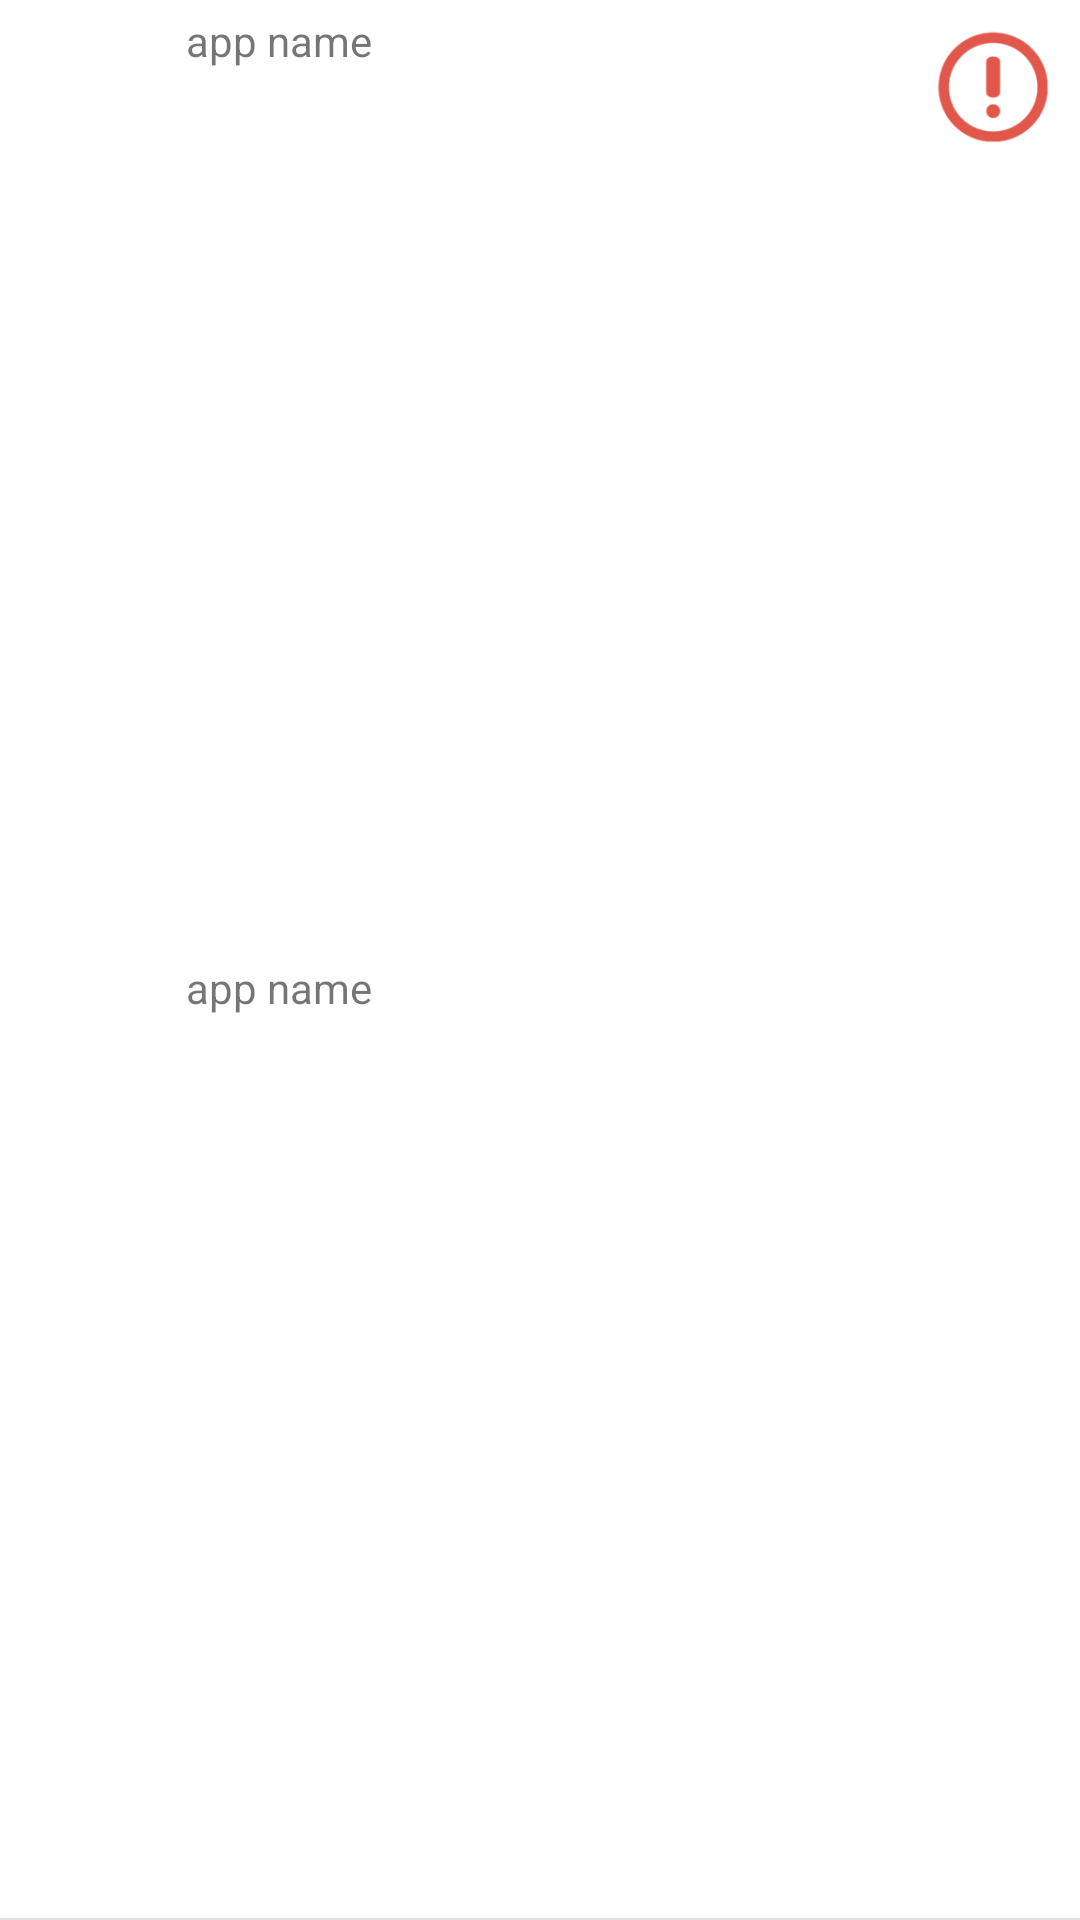

Layout XML and referenced resources for this Android screen:
<!-- AndroidManifest.xml: application theme AppTheme -->
<!-- res/layout/layout_qs_item.xml -->
<?xml version="1.0" encoding="utf-8"?>
<LinearLayout xmlns:android="http://schemas.android.com/apk/res/android"
    android:layout_width="match_parent"
    android:id="@+id/rl_item_bg"
    android:layout_height="58dp"
    android:orientation="vertical"
    android:background="@android:color/white"
    >

    <LinearLayout
        android:padding="4dp"
        android:orientation="horizontal"
        android:layout_width="match_parent"
        android:layout_height="0dp"
        android:layout_weight="1">
        <ImageView
            android:scaleType="centerCrop"
            android:id="@+id/iv_main_item_laucher_qs"
            android:layout_width="50dp"
            android:layout_height="50dp"
            android:layout_centerVertical="true"
            />

        <LinearLayout
            android:orientation="vertical"
            android:layout_width="0dp"
            android:layout_weight="1"
            android:layout_height="match_parent">
            <TextView
                android:id="@+id/tv_main_item_name_qs"
                android:layout_width="match_parent"
                android:layout_height="0dp"
                android:layout_weight="1"
                android:layout_toRightOf="@id/iv_main_item_laucher"
                android:layout_toLeftOf="@+id/tv_main_item_download"
                android:layout_marginLeft="8dp"
                android:singleLine="true"
                android:layout_centerVertical="true"
                android:text="app name"/>

            <TextView
                android:id="@+id/tv_main_item_packgename_qs"
                android:layout_width="match_parent"
                android:layout_height="0dp"
                android:layout_weight="1"
                android:layout_toRightOf="@id/iv_main_item_laucher"
                android:layout_toLeftOf="@+id/tv_main_item_download"
                android:layout_marginLeft="8dp"
                android:singleLine="true"
                android:layout_centerVertical="true"
                android:text="app name"/>
        </LinearLayout>

        <ImageView
            android:padding="5dp"
            android:src="@drawable/ic_tanhao"
            android:scaleType="centerCrop"
            android:layout_width="50dp"
            android:layout_height="50dp"
            android:layout_centerVertical="true"
            />
    </LinearLayout>

    <View
        android:background="#e0e0e0"
        android:layout_width="match_parent"
        android:layout_height="0.5dp"></View>
</LinearLayout>
<!-- resources referenced by this layout -->
<resources>
  <!-- drawable ic_tanhao: png bitmap (drawable-hdpi, 5367 bytes) -->
  <style name="AppTheme" parent="Theme.AppCompat.Light.NoActionBar">
          
          <item name="colorPrimary">@color/colorPrimary</item>
          <item name="colorPrimaryDark">@color/colorPrimaryDark</item>
          <item name="colorAccent">@color/colorAccent</item>
      </style>
  <color name="colorPrimary">#2da6ee</color>
  <color name="colorPrimaryDark">#4fc3f7</color>
  <color name="colorAccent">#3498db</color>
</resources>
